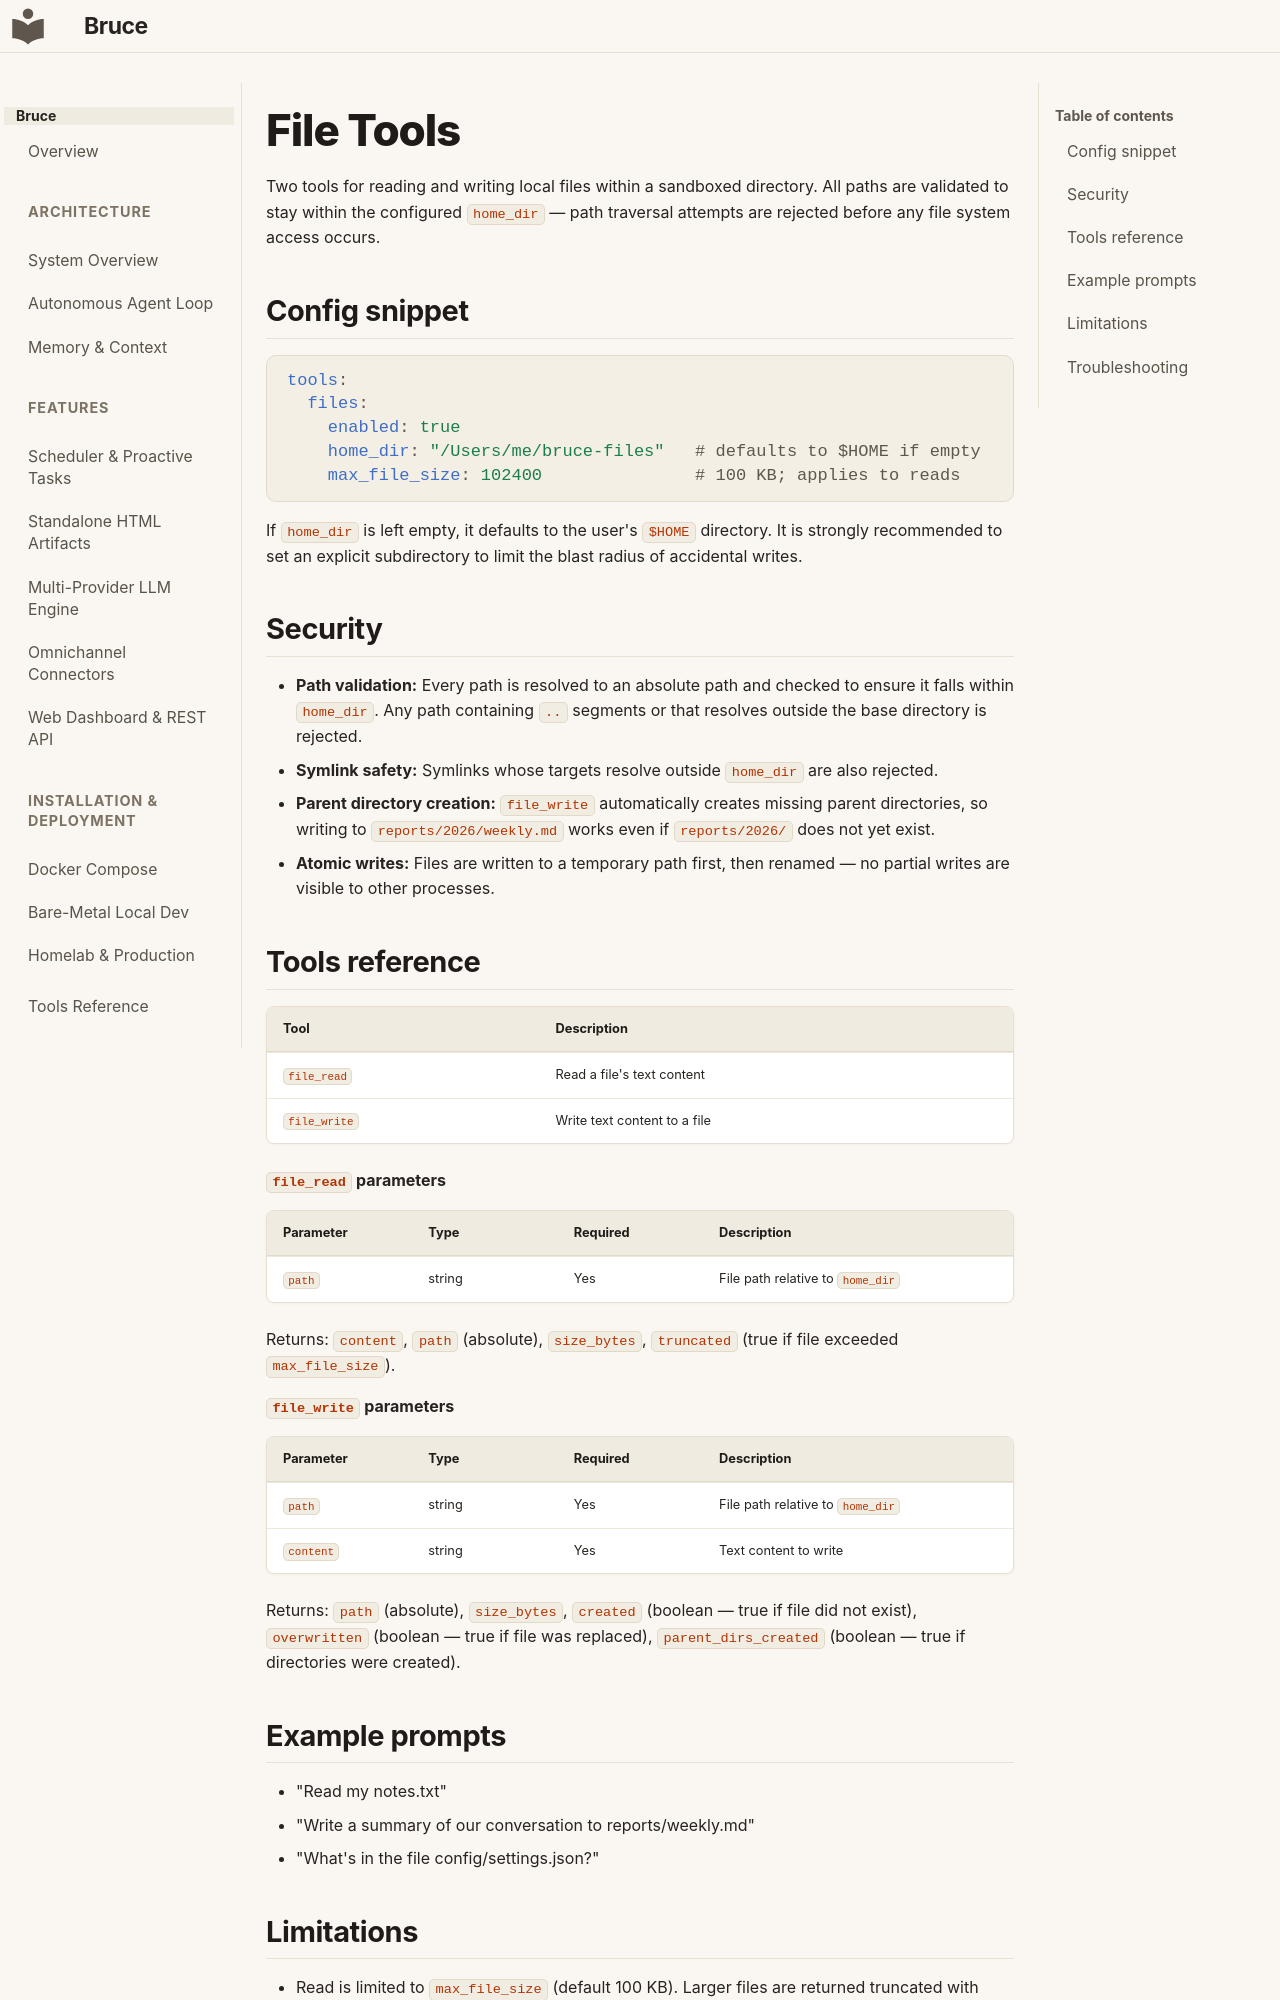

repository: DemitriusQuadros/bruce · page: tools/files/index.html · generator: mkdocs

# File Tools

Two tools for reading and writing local files within a sandboxed directory. All paths are validated to stay within the configured `home_dir` — path traversal attempts are rejected before any file system access occurs.

## Config snippet

```yaml
tools:
  files:
    enabled: true
    home_dir: "/Users/me/bruce-files"   # defaults to $HOME if empty
    max_file_size: 102400               # 100 KB; applies to reads
```

If `home_dir` is left empty, it defaults to the user's `$HOME` directory. It is strongly recommended to set an explicit subdirectory to limit the blast radius of accidental writes.

## Security

- **Path validation:** Every path is resolved to an absolute path and checked to ensure it falls within `home_dir`. Any path containing `..` segments or that resolves outside the base directory is rejected.
- **Symlink safety:** Symlinks whose targets resolve outside `home_dir` are also rejected.
- **Parent directory creation:** `file_write` automatically creates missing parent directories, so writing to `reports/2026/weekly.md` works even if `reports/2026/` does not yet exist.
- **Atomic writes:** Files are written to a temporary path first, then renamed — no partial writes are visible to other processes.

## Tools reference

| Tool | Description |
|---|---|
| `file_read` | Read a file's text content |
| `file_write` | Write text content to a file |

**`file_read` parameters**

| Parameter | Type | Required | Description |
|---|---|---|---|
| `path` | string | Yes | File path relative to `home_dir` |

Returns: `content`, `path` (absolute), `size_bytes`, `truncated` (true if file exceeded `max_file_size`).

**`file_write` parameters**

| Parameter | Type | Required | Description |
|---|---|---|---|
| `path` | string | Yes | File path relative to `home_dir` |
| `content` | string | Yes | Text content to write |

Returns: `path` (absolute), `size_bytes`, `created` (boolean — true if file did not exist), `overwritten` (boolean — true if file was replaced), `parent_dirs_created` (boolean — true if directories were created).

## Example prompts

- "Read my notes.txt"
- "Write a summary of our conversation to reports/weekly.md"
- "What's in the file config/settings.json?"
